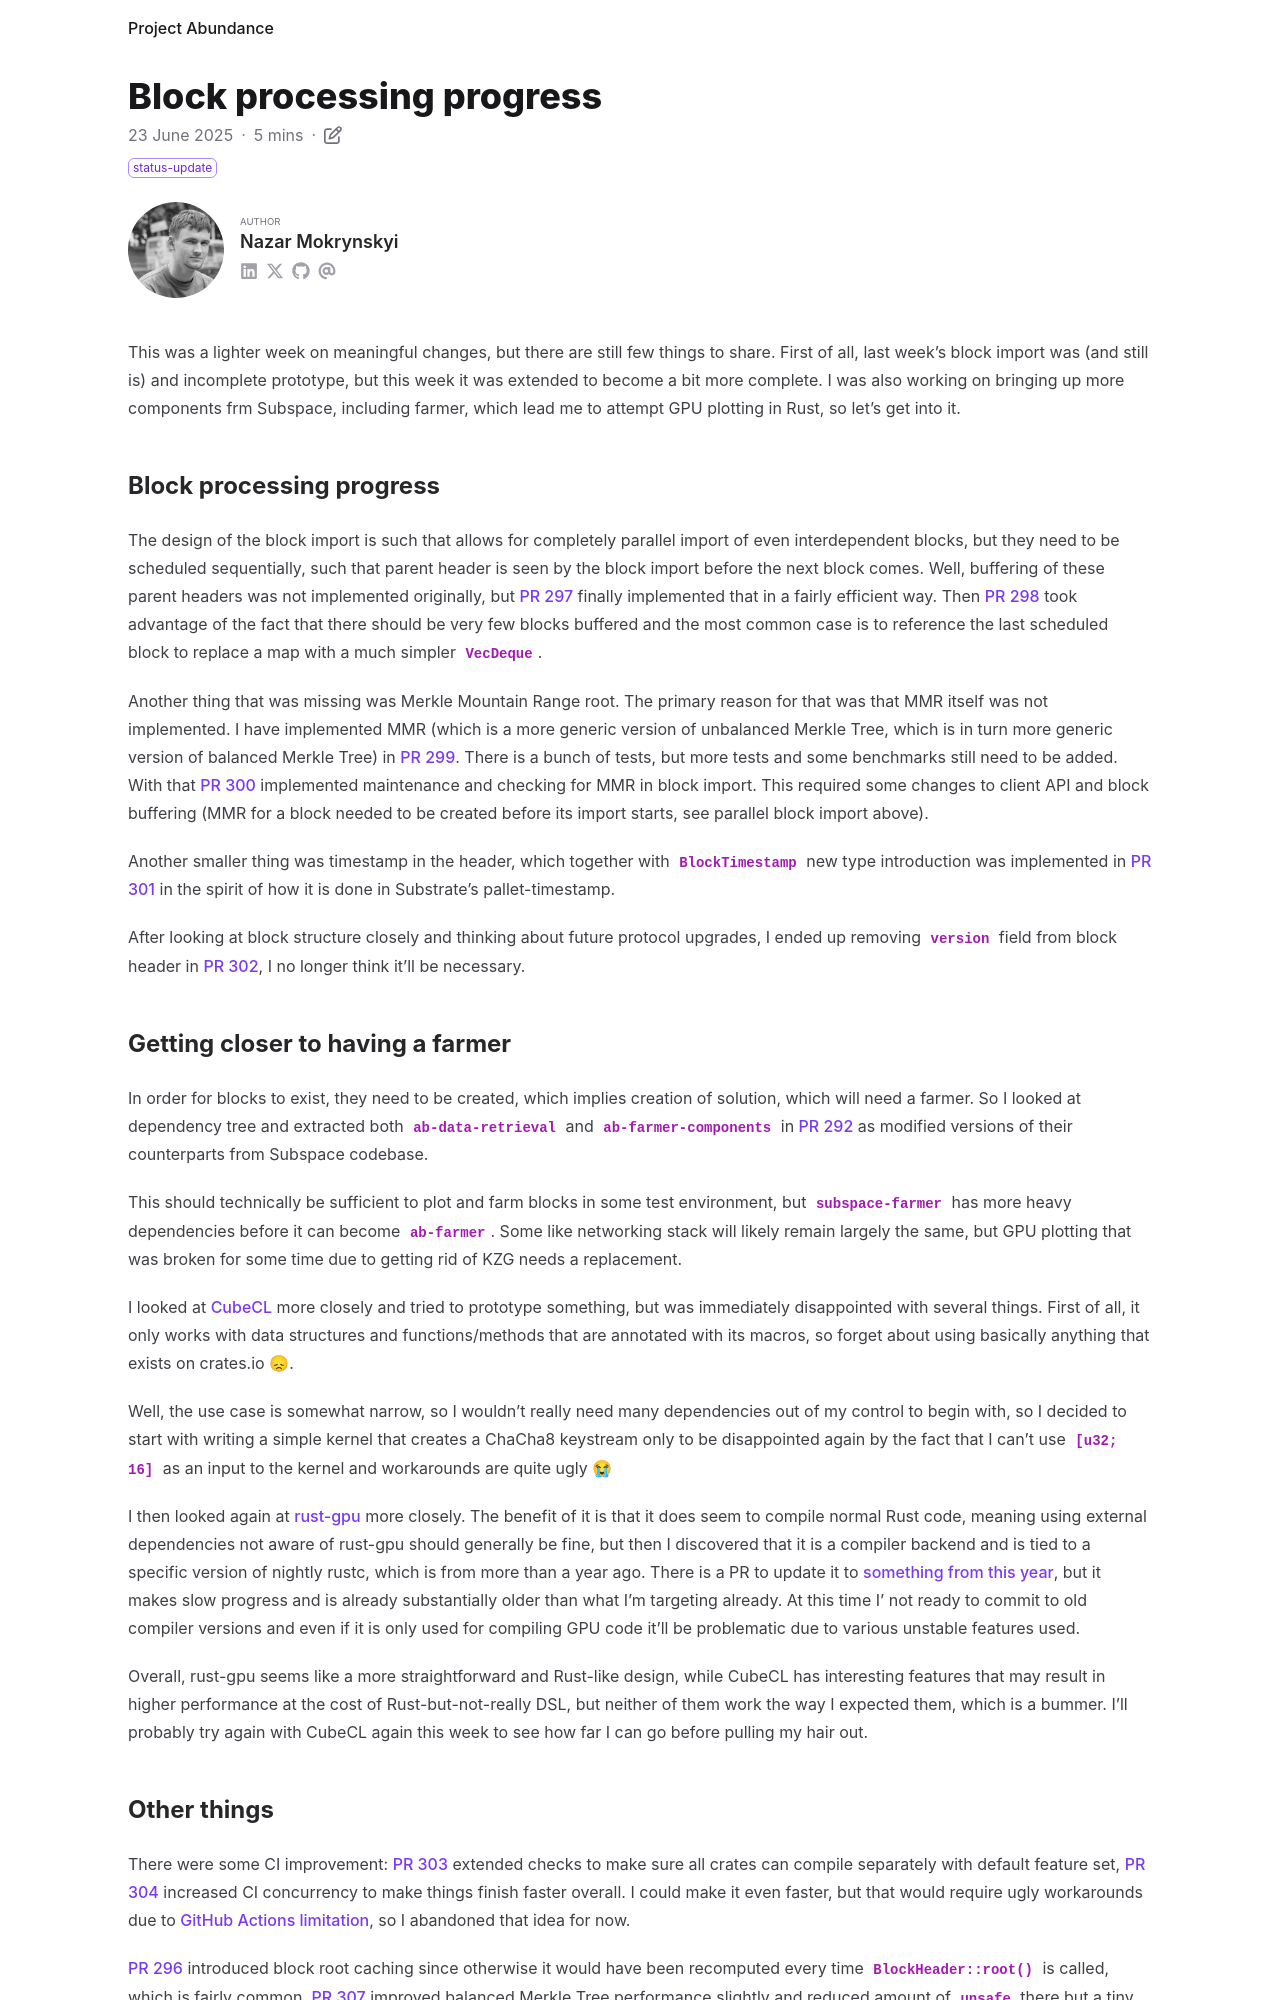

repository: nazar-pc/abundance · page: blog/2025-06-23-block-processing-progress/index.html · generator: mdbook

---
title: Block processing progress
date: 2025-06-23
draft: false
description: Some improvements to block import and adventures with GPU plotting
tags: [ status-update ]
authors: [ nazar-pc ]
---

This was a lighter week on meaningful changes, but there are still few things to share. First of all, last week's block
import was (and still is) and incomplete prototype, but this week it was extended to become a bit more complete. I was
also working on bringing up more components frm Subspace, including farmer, which lead me to attempt GPU plotting in
Rust, so let's get into it.

<!--more-->

## Block processing progress

The design of the block import is such that allows for completely parallel import of even interdependent blocks, but
they need to be scheduled sequentially, such that parent header is seen by the block import before the next block comes.
Well, buffering of these parent headers was not implemented originally, but [PR 297] finally implemented that in a
fairly efficient way. Then [PR 298] took advantage of the fact that there should be very few blocks buffered and the
most common case is to reference the last scheduled block to replace a map with a much simpler `VecDeque`.

[PR 297]: https://github.com/nazar-pc/abundance/pull/297

[PR 298]: https://github.com/nazar-pc/abundance/pull/298

Another thing that was missing was Merkle Mountain Range root. The primary reason for that was that MMR itself was not
implemented. I have implemented MMR (which is a more generic version of unbalanced Merkle Tree, which is in turn more
generic version of balanced Merkle Tree) in [PR 299]. There is a bunch of tests, but more tests and some benchmarks
still need to be added. With that [PR 300] implemented maintenance and checking for MMR in block import. This required
some changes to client API and block buffering (MMR for a block needed to be created before its import starts, see
parallel block import above).

[PR 299]: https://github.com/nazar-pc/abundance/pull/299

[PR 300]: https://github.com/nazar-pc/abundance/pull/300

Another smaller thing was timestamp in the header, which together with `BlockTimestamp` new type introduction was
implemented in [PR 301] in the spirit of how it is done in Substrate's pallet-timestamp.

[PR 301]: https://github.com/nazar-pc/abundance/pull/301

After looking at block structure closely and thinking about future protocol upgrades, I ended up removing `version`
field from block header in [PR 302], I no longer think it'll be necessary.

[PR 302]: https://github.com/nazar-pc/abundance/pull/302

## Getting closer to having a farmer

In order for blocks to exist, they need to be created, which implies creation of solution, which will need a farmer. So
I looked at dependency tree and extracted both `ab-data-retrieval` and `ab-farmer-components` in [PR 292] as modified
versions of their counterparts from Subspace codebase.

[PR 292]: https://github.com/nazar-pc/abundance/pull/292

This should technically be sufficient to plot and farm blocks in some test environment, but `subspace-farmer` has more
heavy dependencies before it can become `ab-farmer`. Some like networking stack will likely remain largely the same, but
GPU plotting that was broken for some time due to getting rid of KZG needs a replacement.

I looked at [CubeCL] more closely and tried to prototype something, but was immediately disappointed with several
things. First of all, it only works with data structures and functions/methods that are annotated with its macros, so
forget about using basically anything that exists on crates.io 😞.

[CubeCL]: https://github.com/tracel-ai/cubecl

Well, the use case is somewhat narrow, so I wouldn't really need many dependencies out of my control to begin with, so I
decided to start with writing a simple kernel that creates a ChaCha8 keystream only to be disappointed again by the fact
that I can't use `[u32; 16]` as an input to the kernel and workarounds are quite ugly 😭

I then looked again at [rust-gpu] more closely. The benefit of it is that it does seem to compile normal Rust code,
meaning using external dependencies not aware of rust-gpu should generally be fine, but then I discovered that it is a
compiler backend and is tied to a specific version of nightly rustc, which is from more than a year ago. There is a PR
to update it to [something from this year], but it makes slow progress and is already substantially older than what I'm
targeting already. At this time I' not ready to commit to old compiler versions and even if it is only used for
compiling GPU code it'll be problematic due to various unstable features used.

[rust-gpu]: https://github.com/Rust-GPU/rust-gpu

[something from this year]: https://github.com/Rust-GPU/rust-gpu/pull/249

Overall, rust-gpu seems like a more straightforward and Rust-like design, while CubeCL has interesting features that may
result in higher performance at the cost of Rust-but-not-really DSL, but neither of them work the way I expected them,
which is a bummer. I'll probably try again with CubeCL again this week to see how far I can go before pulling my hair
out.
